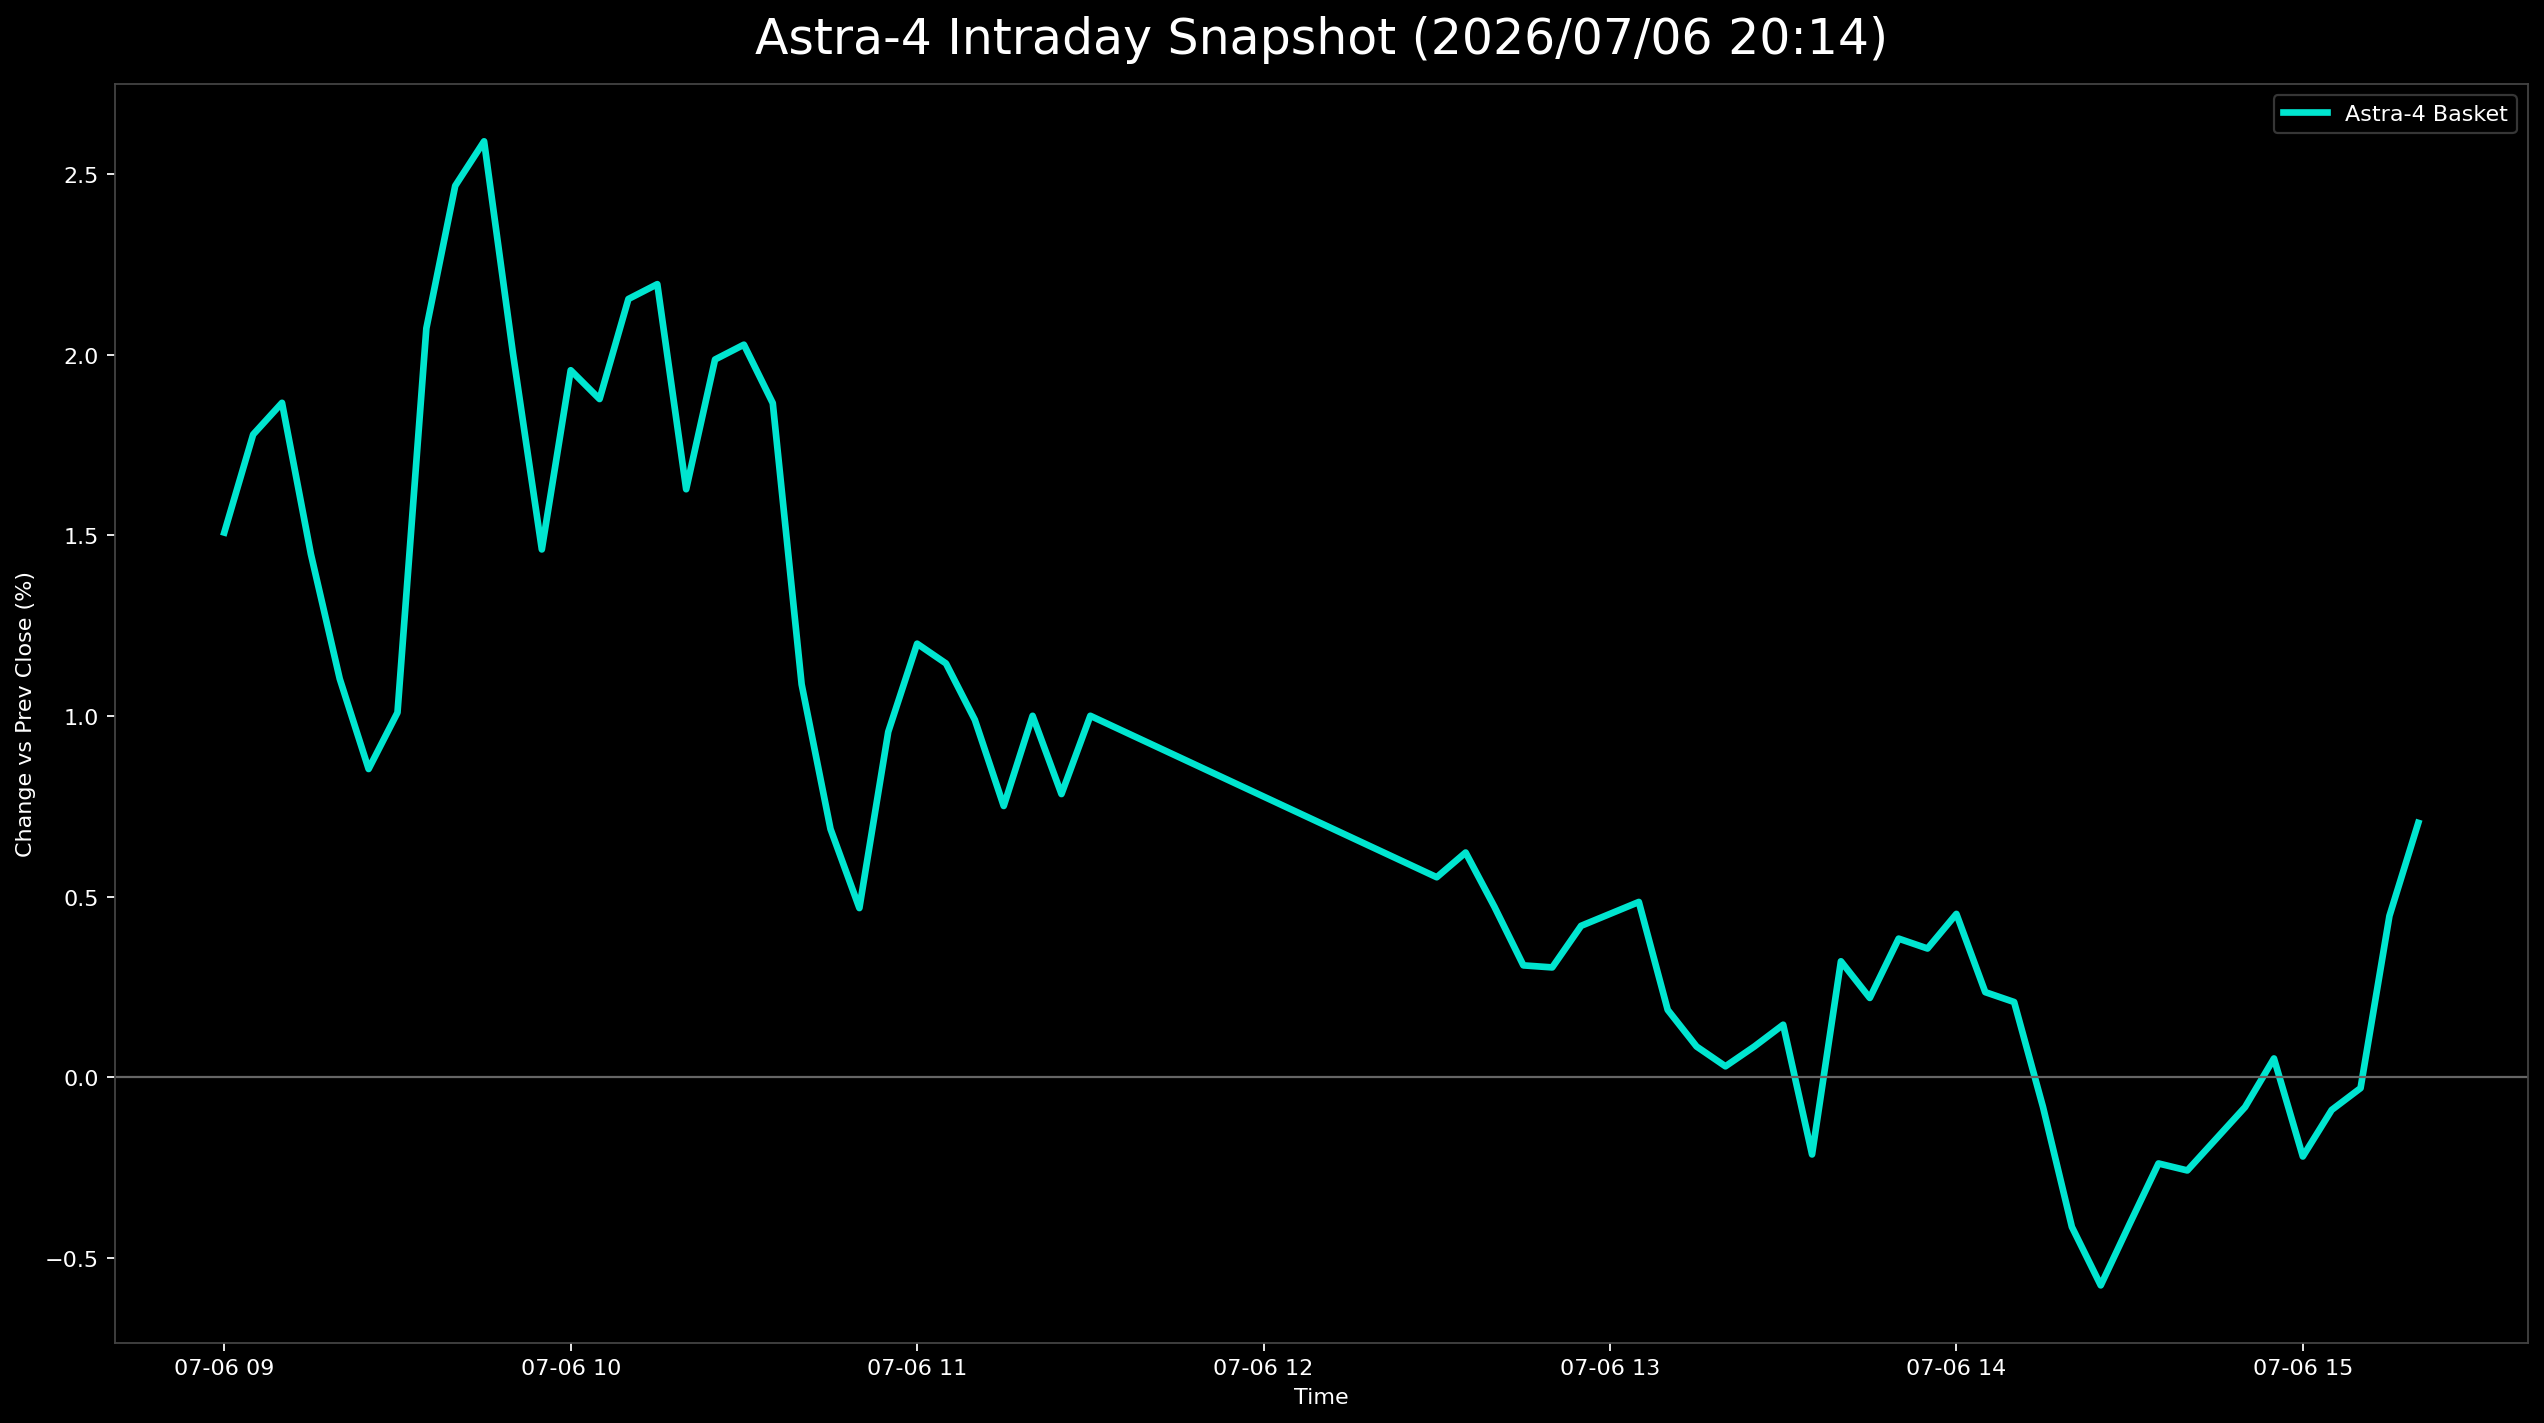

Values plotted in this chart, from the file beside it:
日時, 9348.T, 402A.T, 186A.T, Astra4_mean
2026-07-06 09:00:00+09:00, 0.008889, 0.01993, 0.01642, 0.01508
2026-07-06 09:05:00+09:00, 0.01111, 0.02174, 0.02053, 0.01779
2026-07-06 09:10:00+09:00, 0.006667, 0.02717, 0.02217, 0.01867
2026-07-06 09:15:00+09:00, 0.008889, 0.02717, 0.007389, 0.01448
2026-07-06 09:20:00+09:00, 0.004444, 0.02536, 0.003284, 0.01103
2026-07-06 09:25:00+09:00, 0.002222, 0.02174, 0.001642, 0.008534
2026-07-06 09:30:00+09:00, 0.004444, 0.02174, 0.004105, 0.0101
2026-07-06 09:35:00+09:00, 0.01333, 0.0308, 0.01806, 0.02073
2026-07-06 09:40:00+09:00, 0.01333, 0.03442, 0.02627, 0.02468
2026-07-06 09:45:00+09:00, 0.01111, 0.03623, 0.03038, 0.02591
2026-07-06 09:50:00+09:00, 0.006667, 0.02717, 0.02627, 0.02004
2026-07-06 09:55:00+09:00, 0.006667, 0.01993, 0.01724, 0.01461
2026-07-06 10:00:00+09:00, 0.008889, 0.02355, 0.02627, 0.01957
2026-07-06 10:05:00+09:00, 0.006667, 0.02174, 0.02791, 0.01877
2026-07-06 10:10:00+09:00, 0.008889, 0.02536, 0.03038, 0.02154
2026-07-06 10:15:00+09:00, 0.006667, 0.02717, 0.03202, 0.02195
2026-07-06 10:20:00+09:00, 0.004444, 0.01812, 0.02627, 0.01628
2026-07-06 10:25:00+09:00, 0.006667, 0.02174, 0.0312, 0.01987
2026-07-06 10:30:00+09:00, 0.008889, 0.01993, 0.03202, 0.02028
2026-07-06 10:35:00+09:00, 0.006667, 0.01812, 0.0312, 0.01866
2026-07-06 10:40:00+09:00, 0.002222, 0.009058, 0.02135, 0.01088
2026-07-06 10:45:00+09:00, -0.002222, 0.007246, 0.0156, 0.006874
2026-07-06 10:50:00+09:00, -0.002222, 0.007246, 0.009031, 0.004685
2026-07-06 10:55:00+09:00, 0.002222, 0.01087, 0.0156, 0.009564
2026-07-06 11:00:00+09:00, 0.004444, 0.01268, 0.01888, 0.012
2026-07-06 11:05:00+09:00, 0.004444, 0.01268, 0.01724, 0.01146
2026-07-06 11:10:00+09:00, 0.002222, 0.01268, 0.01478, 0.009894
2026-07-06 11:15:00+09:00, 0.0, 0.01268, 0.009852, 0.007511
2026-07-06 11:20:00+09:00, 0.002222, 0.0163, 0.01149, 0.01001
2026-07-06 11:25:00+09:00, 0.0, 0.01449, 0.009031, 0.007841
2026-07-06 11:30:00+09:00, 0.002222, 0.0163, 0.01149, 0.01001
2026-07-06 12:30:00+09:00, 0.0, 0.01087, 0.005747, 0.005539
2026-07-06 12:35:00+09:00, -0.002222, 0.01268, 0.00821, 0.006223
2026-07-06 12:40:00+09:00, 0.0, 0.01087, 0.003284, 0.004718
2026-07-06 12:45:00+09:00, -0.002222, 0.009058, 0.002463, 0.0031
2026-07-06 12:50:00+09:00, -0.002222, 0.007246, 0.004105, 0.003043
2026-07-06 12:55:00+09:00, -0.002222, 0.009058, 0.005747, 0.004194
2026-07-06 13:00:00+09:00, -0.002222, 0.01087, 0.004926, 0.004524
2026-07-06 13:05:00+09:00, -0.002222, 0.01268, 0.004105, 0.004855
2026-07-06 13:10:00+09:00, -0.004444, 0.01087, -0.000821, 0.001868
2026-07-06 13:15:00+09:00, -0.006667, 0.01087, -0.001642, 0.0008536
2026-07-06 13:20:00+09:00, -0.006667, 0.01087, -0.003284, 0.0003063
2026-07-06 13:25:00+09:00, -0.006667, 0.01087, -0.001642, 0.0008536
2026-07-06 13:30:00+09:00, -0.006667, 0.01268, -0.001642, 0.001457
2026-07-06 13:35:00+09:00, -0.008889, 0.009058, -0.006568, -0.002133
2026-07-06 13:40:00+09:00, -0.002222, 0.01268, -0.000821, 0.003213
2026-07-06 13:45:00+09:00, -0.004444, 0.01268, -0.001642, 0.002198
2026-07-06 13:50:00+09:00, -0.004444, 0.01268, 0.003284, 0.00384
2026-07-06 13:55:00+09:00, -0.004444, 0.01268, 0.002463, 0.003567
2026-07-06 14:00:00+09:00, -0.002222, 0.01087, 0.004926, 0.004524
2026-07-06 14:05:00+09:00, -0.004444, 0.009058, 0.002463, 0.002359
2026-07-06 14:10:00+09:00, -0.004444, 0.009058, 0.001642, 0.002085
2026-07-06 14:15:00+09:00, -0.004444, 0.003623, -0.001642, -0.0008211
2026-07-06 14:20:00+09:00, -0.006667, 0.0, -0.005747, -0.004138
2026-07-06 14:25:00+09:00, -0.008889, -0.001812, -0.006568, -0.005756
2026-07-06 14:30:00+09:00, -0.008889, 0.0, -0.003284, -0.004058
2026-07-06 14:35:00+09:00, -0.006667, 0.003623, -0.004105, -0.002383
2026-07-06 14:40:00+09:00, -0.008889, 0.003623, -0.002463, -0.002576
2026-07-06 14:45:00+09:00, -0.008889, 0.005435, -0.001642, -0.001699
2026-07-06 14:50:00+09:00, -0.008889, 0.007246, -0.000821, -0.0008212
... 6 more rows
